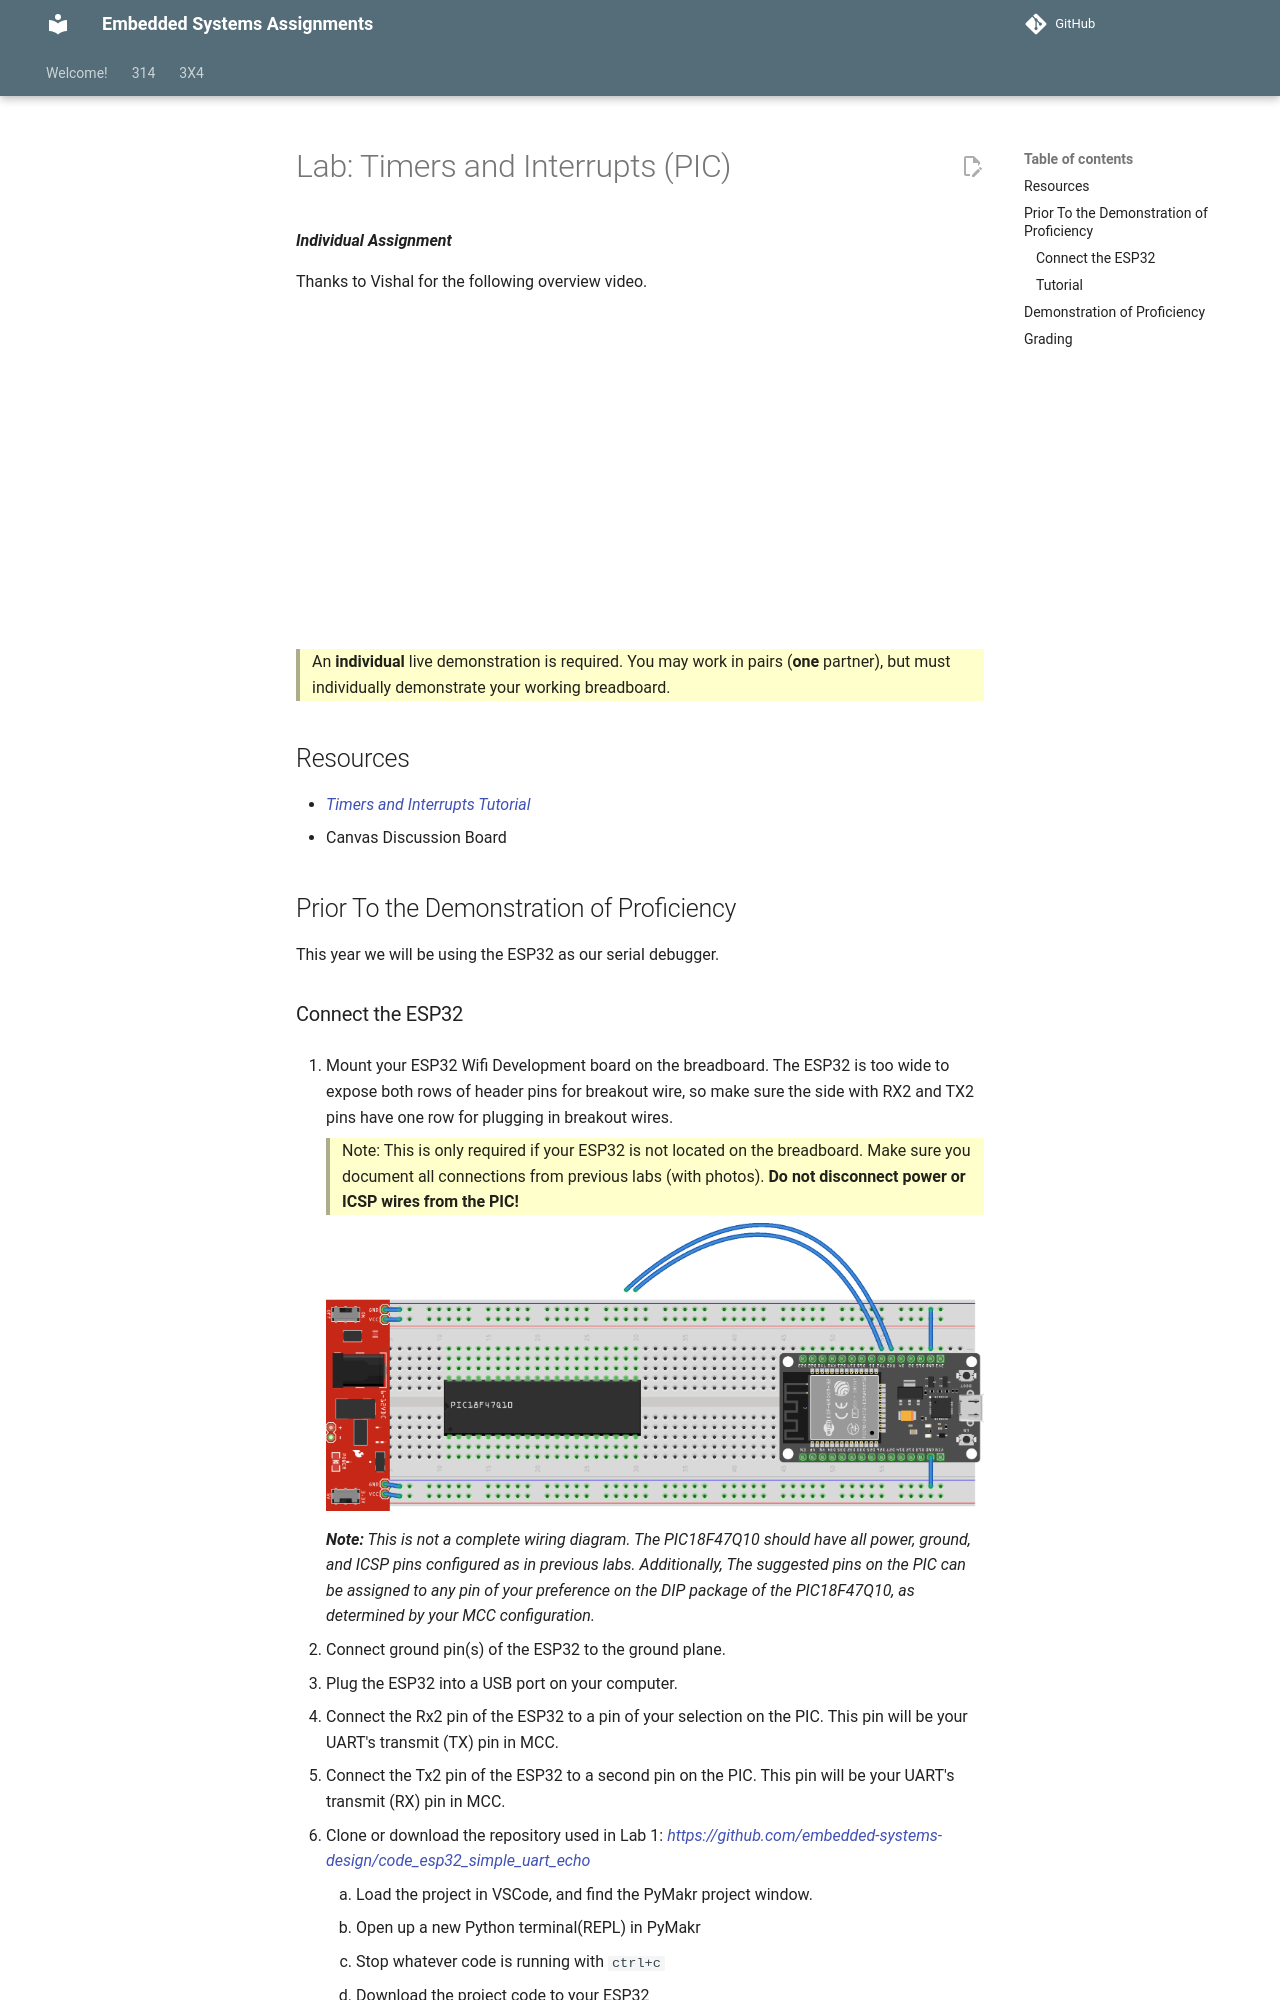

repository: Suo-Teaching-Team/egr-314-fall2026 · page: 314/labs/timers-and-interrupts/index.html · generator: mkdocs

---
title: "Lab: Timers and Interrupts (PIC)"
---

***Individual Assignment***

Thanks to Vishal for the following overview video.

<iframe width="560" height="315" src="https://www.youtube.com/embed/OxmAjbW7bis" title="YouTube video player" frameborder="0" allow="accelerometer; autoplay; clipboard-write; encrypted-media; gyroscope; picture-in-picture; web-share" allowfullscreen></iframe>

> An **individual** live demonstration is required. You may work in pairs (**one** partner), but must individually demonstrate your working breadboard.

## Resources

* [Timers and Interrupts Tutorial](https://embedded-systems-design.github.io/timers-and-interrupts/)
* Canvas Discussion Board

## Prior To the Demonstration of Proficiency

This year we will be using the ESP32 as our serial debugger.  

### Connect the ESP32

1. Mount your ESP32 Wifi Development board on the breadboard. The ESP32 is too wide to expose both rows of header pins for breakout wire, so make sure the side with RX2 and TX2 pins have one row for plugging in breakout wires.

    > Note: This is only required if your ESP32 is not located on the breadboard.  Make sure you document all connections from previous labs (with photos).  **Do not disconnect power or ICSP wires from the PIC!**

    ![](esp32-pic18f47q10_bb.png)

    ***Note:** This is not a complete wiring diagram.  The PIC18F47Q10 should have all power, ground, and ICSP pins configured as in previous labs.  Additionally, The suggested pins on the PIC can be assigned to any pin of your preference on the DIP package of the PIC18F47Q10, as determined by your MCC configuration.*

1. Connect ground pin(s) of the ESP32 to the  ground plane.
1. Plug the ESP32 into a USB port on your computer.
1. Connect the Rx2 pin of the ESP32 to a pin of your selection on the PIC.  This pin will be your UART's transmit (TX) pin in MCC.
1. Connect the Tx2 pin of the ESP32 to a second pin on the PIC.  This pin will be your UART's transmit (RX) pin in MCC.
1. Clone or download the repository used in Lab 1: <https://github.com/embedded-systems-design/code_esp32_simple_uart_echo>
    1. Load the project in VSCode, and find the PyMakr project window.
    1. Open up a new Python terminal(REPL) in PyMakr
    1. Stop whatever code is running with ```ctrl+c```
    1. Download the project code to your ESP32
    1. Reset the ESP32 to run the code.
    1. Keep the ESP32's terminal (REPL) open, to watch what data comes in.

### Tutorial

Next, please complete the [Timers and Interrupts Tutorial](https://embedded-systems-design.github.io/timers-and-interrupts/)
